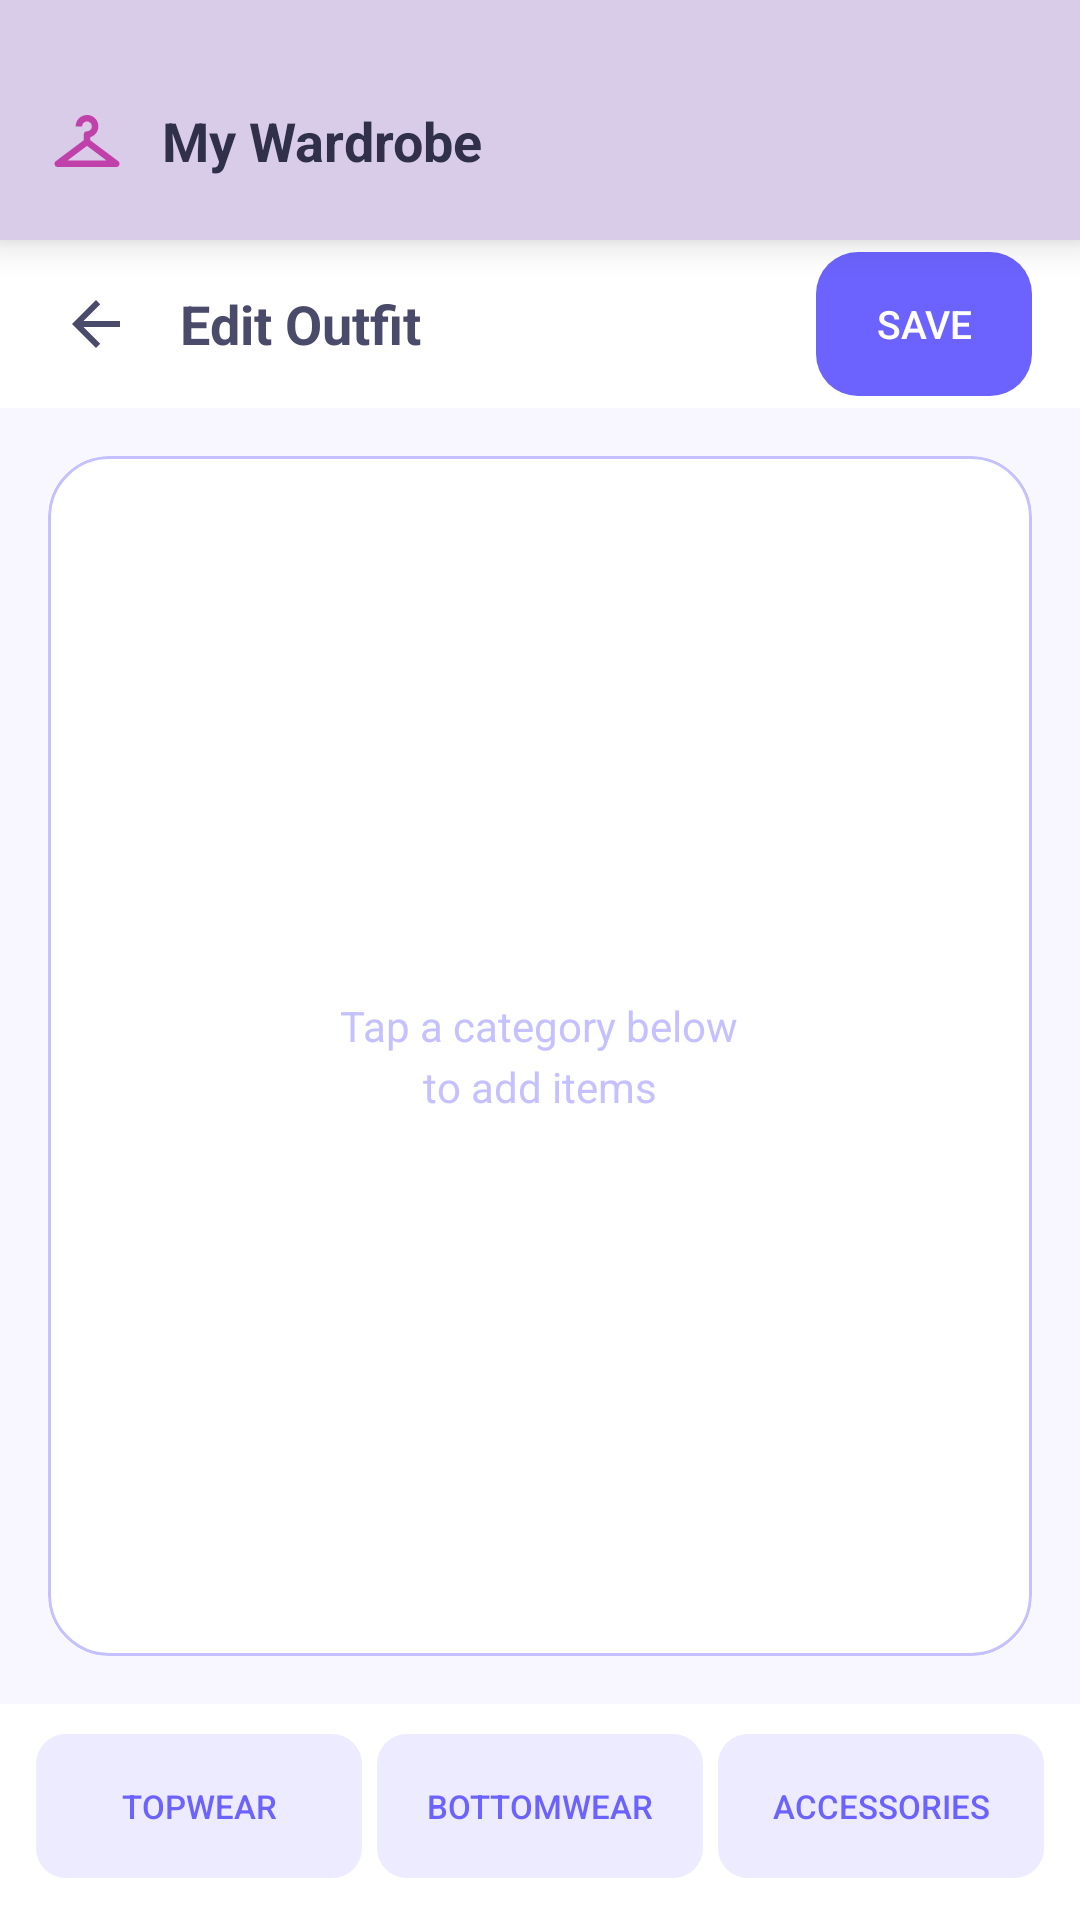

Write the Android layout XML for this screen, with the resource values it uses.
<!-- AndroidManifest.xml: application theme Theme.Bhumicse -->
<!-- res/layout/activity_editor.xml -->
<?xml version="1.0" encoding="utf-8"?>

<LinearLayout
    xmlns:android="http://schemas.android.com/apk/res/android"
    android:id="@+id/layout_editor"
    android:layout_width="match_parent"
    android:layout_height="match_parent"
    android:orientation="vertical"
    android:background="#F8F7FF">

    
    <include layout="@layout/header"/>

    
    <LinearLayout
        android:id="@+id/layout_topbar"
        android:layout_width="match_parent"
        android:layout_height="56dp"
        android:orientation="horizontal"
        android:gravity="center_vertical"
        android:paddingStart="16dp"
        android:paddingEnd="16dp"
        android:background="#FFFFFF">

        <ImageView
            android:id="@+id/btn_back"
            android:layout_width="32dp"
            android:layout_height="32dp"
            android:src="@drawable/ic_arrow_back"
            android:contentDescription="Back"
            android:layout_marginEnd="12dp"
            android:padding="4dp" />

        <TextView
            android:id="@+id/tv_editor_title"
            android:layout_width="0dp"
            android:layout_height="wrap_content"
            android:layout_weight="1"
            android:text="Edit Outfit"
            android:textSize="18sp"
            android:textStyle="bold"
            android:textColor="#4A4A6A" />

        <Button
            android:id="@+id/btn_save"
            android:layout_width="72dp"
            android:layout_height="48dp"
            android:text="Save"
            android:textSize="13sp"
            android:textColor="#FFFFFF"
            android:background="@drawable/bg_btn_primary"
            android:stateListAnimator="@null"
            android:elevation="0dp" />

    </LinearLayout>

    
    <FrameLayout
        android:id="@+id/frame_canvas_wrapper"
        android:layout_width="match_parent"
        android:layout_height="0dp"
        android:layout_weight="1"
        android:padding="16dp">

        <androidx.cardview.widget.CardView
            xmlns:app="http://schemas.android.com/apk/res-auto"
            android:id="@+id/card_canvas"
            android:layout_width="match_parent"
            android:layout_height="match_parent"
            app:cardCornerRadius="20dp"
            app:cardElevation="0dp"
            app:cardBackgroundColor="#FFFFFF">

            <FrameLayout
                android:id="@+id/layout_canvas"
                android:layout_width="match_parent"
                android:layout_height="match_parent"
                android:background="#FFFFFF">

                <View
                    android:layout_width="match_parent"
                    android:layout_height="match_parent"
                    android:background="@drawable/bg_canvas_border" />

                <TextView
                    android:id="@+id/tv_canvas_hint"
                    android:layout_width="wrap_content"
                    android:layout_height="wrap_content"
                    android:layout_gravity="center"
                    android:text="Tap a category below&#10;to add items"
                    android:textSize="14sp"
                    android:textColor="#C5C1FF"
                    android:gravity="center"
                    android:lineSpacingExtra="4dp" />

            </FrameLayout>

        </androidx.cardview.widget.CardView>

    </FrameLayout>

    
    <LinearLayout
        android:id="@+id/layout_category_bar"
        android:layout_width="match_parent"
        android:layout_height="wrap_content"
        android:orientation="horizontal"
        android:background="#FFFFFF"
        android:paddingStart="12dp"
        android:paddingEnd="12dp"
        android:paddingTop="10dp"
        android:paddingBottom="14dp"
        android:gravity="center_vertical">

        <Button
            android:id="@+id/btn_topwear"
            android:layout_width="0dp"
            android:layout_height="48dp"
            android:layout_weight="1"
            android:layout_marginEnd="5dp"
            android:text="Topwear"
            android:textSize="11sp"
            android:textColor="#6C63FF"
            android:background="@drawable/bg_btn_category"
            android:stateListAnimator="@null"
            android:elevation="0dp" />

        <Button
            android:id="@+id/btn_bottomwear"
            android:layout_width="0dp"
            android:layout_height="48dp"
            android:layout_weight="1"
            android:layout_marginEnd="5dp"
            android:text="Bottomwear"
            android:textSize="11sp"
            android:textColor="#6C63FF"
            android:background="@drawable/bg_btn_category"
            android:stateListAnimator="@null"
            android:elevation="0dp" />

        

        <Button
            android:id="@+id/btn_accessories"
            android:layout_width="0dp"
            android:layout_height="48dp"
            android:layout_weight="1"
            android:text="Accessories"
            android:textSize="11sp"
            android:textColor="#6C63FF"
            android:background="@drawable/bg_btn_category"
            android:stateListAnimator="@null"
            android:elevation="0dp" />

    </LinearLayout>

</LinearLayout>
<!-- res/layout/header.xml (included above) -->
<LinearLayout
        xmlns:app="http://schemas.android.com/apk/res-auto"
        xmlns:android="http://schemas.android.com/apk/res/android"
        android:layout_width="match_parent"
        android:layout_height="80dp"
        android:orientation="horizontal"
        android:background="#D8CCE9"
        android:gravity="center_vertical"
        android:paddingStart="16dp"
        android:paddingEnd="16dp"
        android:elevation="8dp">
    
    <ImageView
        android:layout_width="26dp"
        android:layout_height="26dp"
        android:layout_marginTop="7dp"
        android:src="@drawable/baseline_checkroom_24"
        app:tint="#C141AB"/>

    <View
        android:layout_width="12dp"
        android:layout_height="wrap_content"/>

    
    <TextView
        android:layout_width="wrap_content"
        android:layout_height="wrap_content"
        android:text="My Wardrobe"
        android:layout_marginTop="7dp"
        android:textSize="18sp"
        android:textStyle="bold"
        android:textColor="#30304B"/>
</LinearLayout>
<!-- resources referenced by this layout -->
<resources>
  <!-- drawable baseline_checkroom_24 (drawable) -->
  <vector xmlns:android="http://schemas.android.com/apk/res/android" android:height="24dp" android:tint="#000000" android:viewportHeight="24" android:viewportWidth="24" android:width="24dp">
        
      <path android:fillColor="@android:color/white" android:pathData="M21.6,18.2L13,11.75v-0.91c1.65,-0.49 2.8,-2.17 2.43,-4.05c-0.26,-1.31 -1.3,-2.4 -2.61,-2.7C10.54,3.57 8.5,5.3 8.5,7.5h2C10.5,6.67 11.17,6 12,6s1.5,0.67 1.5,1.5c0,0.84 -0.69,1.52 -1.53,1.5C11.43,8.99 11,9.45 11,9.99v1.76L2.4,18.2C1.63,18.78 2.04,20 3,20h9h9C21.96,20 22.37,18.78 21.6,18.2zM6,18l6,-4.5l6,4.5H6z"/>
      
  </vector>
  <!-- drawable bg_btn_category (drawable) -->
  <?xml version="1.0" encoding="utf-8"?>
  
  <shape xmlns:android="http://schemas.android.com/apk/res/android"
      android:shape="rectangle">
      <solid android:color="#EDEBFF" />
      <corners android:radius="10dp" />
  </shape>
  <!-- drawable bg_btn_primary (drawable) -->
  <?xml version="1.0" encoding="utf-8"?>
  
  <shape xmlns:android="http://schemas.android.com/apk/res/android">
  
      <solid android:color="#6C63FF"/>
  
      <corners android:radius="14dp"/>
  
      
      <padding
          android:left="12dp"
          android:right="12dp"
          android:top="10dp"
          android:bottom="10dp"/>
  
  </shape>
  <!-- drawable bg_canvas_border (drawable) -->
  <?xml version="1.0" encoding="utf-8"?>
  
  <shape xmlns:android="http://schemas.android.com/apk/res/android"
      android:shape="rectangle">
      <solid android:color="#00000000" />
      <stroke android:width="1dp" android:color="#C5C1FF" />
      <corners android:radius="20dp" />
  </shape>
  <!-- drawable ic_arrow_back (drawable) -->
  <?xml version="1.0" encoding="utf-8"?>
  
  <vector xmlns:android="http://schemas.android.com/apk/res/android"
      android:width="24dp"
      android:height="24dp"
      android:viewportWidth="24"
      android:viewportHeight="24"
      android:tint="@color/text_primary">
  
      <path
          android:fillColor="@android:color/transparent"
          android:pathData="M0,0h24v24H0z" />
  
      <path
          android:fillColor="#FF000000"
          android:pathData="M20,11H7.83l5.59,-5.59L12,4l-8,8 8,8 1.41,-1.41L7.83,13H20v-2z" />
  
  </vector>
  <style name="Theme.Bhumicse" parent="Theme.AppCompat.Light.NoActionBar" />
  <color name="text_primary">#4A4A6A</color>
</resources>
